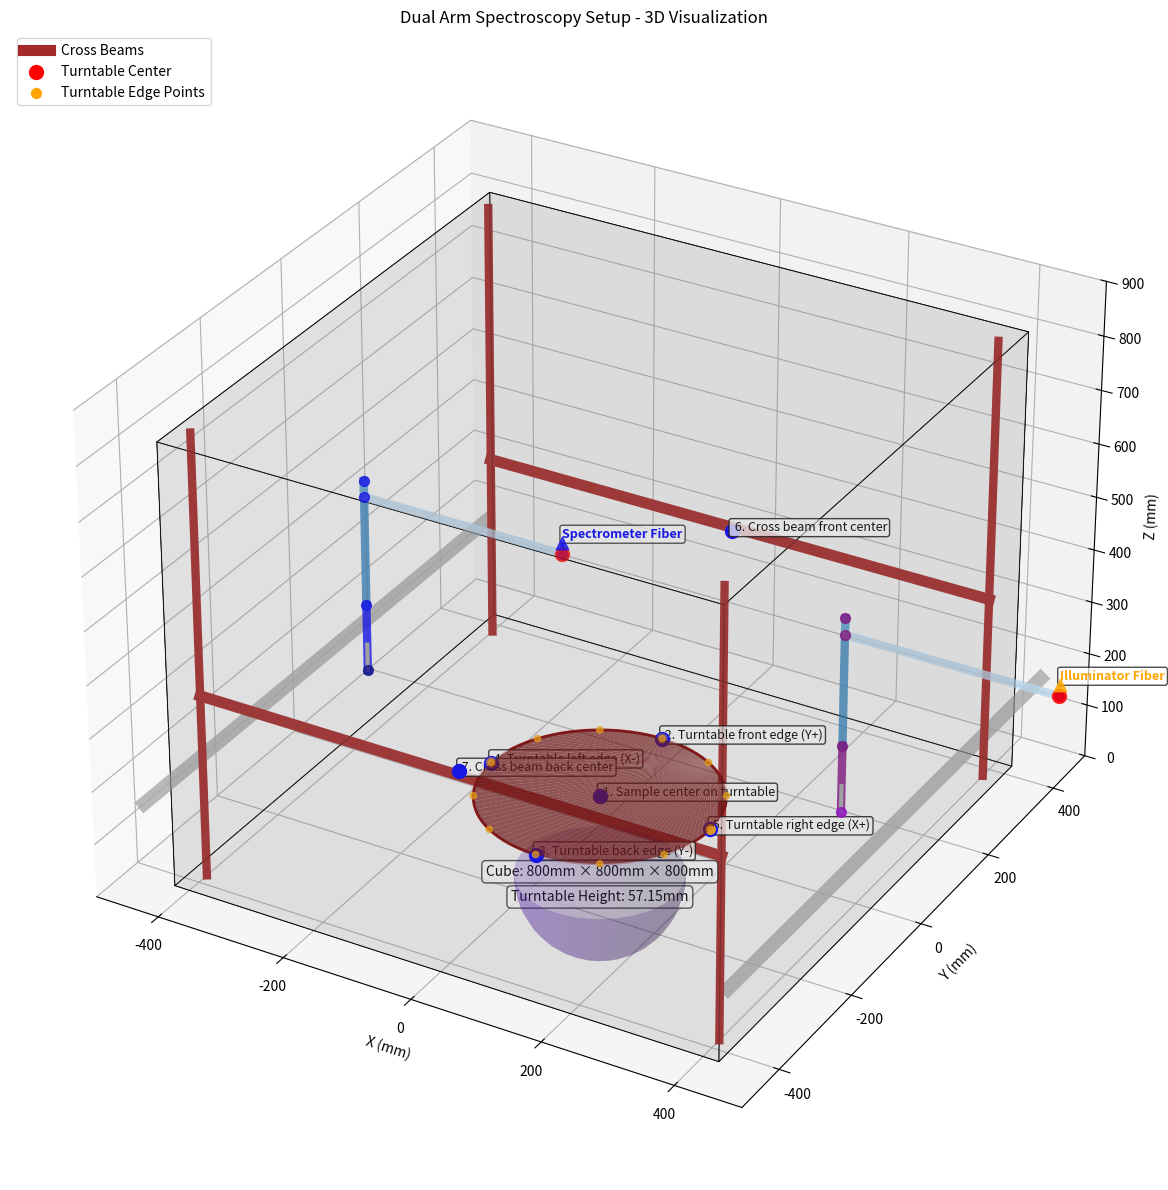

This chart was generated by the following Python code:
#!/usr/bin/env python3
"""
3D Visualization for Dual Arm Spectroscopy Setup
Visualizes the cube geometry, arm positions, and calibration points
Enhanced with detailed 5-DOF arm kinematics and fiber optics modeling
"""

import numpy as np
import matplotlib.pyplot as plt
from mpl_toolkits.mplot3d import Axes3D
from mpl_toolkits.mplot3d.art3d import Poly3DCollection
import json
from typing import List, Tuple, Dict, Any, Optional

# --- GEOMETRIC CONSTANTS ---
CUBE_SIZE = 800  # mm inner dimension
CUBE_HALF = CUBE_SIZE / 2
TURN_TABLE_HEIGHT = 57.15  # mm above cube bottom
TURN_TABLE_RADIUS = 174.625  # mm
ARM_MOUNT_HEIGHT = 165.1  # mm above cube bottom
CROSS_BEAM_HEIGHT = 342.85  # mm above cube bottom

# Approximate arm mounting positions (will be refined through calibration)
LEFT_ARM_X = -374.6  # mm (exact mounting position)
RIGHT_ARM_X = 374.6  # mm (exact mounting position)

# World coordinate system definition
WORLD_ORIGIN = np.array([0, 0, TURN_TABLE_HEIGHT])  # Center of sample

# Arm dimensions (RoArm-M3 Pro specs)
ARM_DIMENSIONS = {
    'base_height': 126.01,
    'arm1_length': 236.82,
    'pivot_length': 30.0,
    'arm2_length': 316.15
}


class ArmKinematicsModel:
    """Handles the kinematic modeling of 5-DOF robotic arms"""

    def __init__(self, arm_type="left", base_position=(0, 0, 0)):
        self.arm_type = arm_type
        self.base_position = np.array(base_position, dtype=float)

        # Arm dimensions (mm) - updated to match RoArm-M3 Pro specs
        self.arm_dimensions = ARM_DIMENSIONS.copy()

        # Joint lengths (segments between joints)
        self.joint_lengths = [
            self.arm_dimensions['base_height'],
            self.arm_dimensions['arm1_length'],
            self.arm_dimensions['pivot_length'],
            self.arm_dimensions['arm2_length']
        ]

        # Current joint angles (radians)
        self.joint_angles = [0.0] * 5

        # End effector position
        self.end_effector = np.array([0.0, 0.0, 0.0])

        # Arm segments for visualization
        self.segments = []

        # Gripper state
        self.gripper_closed = False

    def set_joint_angles(self, angles):
        """Set joint angles and update end effector position"""
        if len(angles) != 5:
            raise ValueError("Must provide exactly 5 joint angles")

        self.joint_angles = angles
        self._calculate_end_effector()

    def _calculate_end_effector(self):
        """Calculate end effector position using forward kinematics"""
        # Initialize with base position
        current_pos = self.base_position.copy()

        # Apply transformations based on arm type
        if self.arm_type == "left":
            # Left arm faces right (positive X direction)
            base_axis = np.array([0, 0, 1])  # Base rotates around Z
            shoulder_axis = np.array([0, 1, 0])  # Shoulder rotates around Y
            elbow_axis = np.array([0, 1, 0])  # Elbow rotates around Y
            wrist1_axis = np.array([1, 0, 0])  # Wrist1 rotates around X
            wrist2_axis = np.array([0, 0, 1])  # Wrist2 rotates around Z
        else:  # right arm
            # Right arm faces left (negative X direction)
            base_axis = np.array([0, 0, 1])  # Base rotates around Z
            shoulder_axis = np.array([0, 1, 0])  # Shoulder rotates around Y
            elbow_axis = np.array([0, 1, 0])  # Elbow rotates around Y
            wrist1_axis = np.array([1, 0, 0])  # Wrist1 rotates around X
            wrist2_axis = np.array([0, 0, 1])  # Wrist2 rotates around Z

        # Apply rotations and translations sequentially
        segments = [current_pos.copy()]

        # Joint 1: Base rotation (around Z axis)
        rot_matrix = self._rotation_matrix(base_axis, self.joint_angles[0])
        current_pos += rot_matrix @ np.array([0, 0, self.joint_lengths[0]])
        segments.append(current_pos.copy())

        # Joint 2: Shoulder rotation (around Y axis)
        rot_matrix = self._rotation_matrix(shoulder_axis, self.joint_angles[1])
        current_pos += rot_matrix @ np.array([self.joint_lengths[1], 0, 0])
        segments.append(current_pos.copy())

        # Joint 3: Elbow rotation (around Y axis)
        rot_matrix = self._rotation_matrix(elbow_axis, self.joint_angles[2])
        current_pos += rot_matrix @ np.array([self.joint_lengths[2], 0, 0])
        segments.append(current_pos.copy())

        # Joint 4: Wrist1 rotation (around X axis)
        rot_matrix = self._rotation_matrix(wrist1_axis, self.joint_angles[3])
        current_pos += rot_matrix @ np.array([self.joint_lengths[3], 0, 0])
        segments.append(current_pos.copy())

        # Joint 5: Wrist2 rotation (no translation, just orientation)
        segments.append(current_pos.copy())

        self.end_effector = current_pos
        self.segments = segments

    def _rotation_matrix(self, axis, angle):
        """Create rotation matrix around arbitrary axis"""
        c = np.cos(angle)
        s = np.sin(angle)
        t = 1 - c
        x, y, z = axis

        return np.array([
            [t * x * x + c, t * x * y - z * s, t * x * z + y * s],
            [t * x * y + z * s, t * y * y + c, t * y * z - x * s],
            [t * x * z - y * s, t * y * z + x * s, t * z * z + c]
        ])

    def get_segments(self):
        """Get all arm segments as numpy array for visualization"""
        return np.array(self.segments)

    def get_end_effector(self):
        """Get end effector position"""
        return self.end_effector.copy()

    def toggle_gripper(self):
        """Toggle gripper state"""
        self.gripper_closed = not self.gripper_closed
        return self.gripper_closed


def create_cube_vertices() -> np.ndarray:
    """Create vertices of the cube"""
    # Outer dimensions including extrusion thickness
    half_width = 423.55  # 847.1mm / 2

    vertices = np.array([
        [-half_width, -half_width, 0],  # 0: bottom-back-left
        [half_width, -half_width, 0],  # 1: bottom-back-right
        [half_width, half_width, 0],  # 2: bottom-front-right
        [-half_width, half_width, 0],  # 3: bottom-front-left
        [-half_width, -half_width, 825.5],  # 4: top-back-left
        [half_width, -half_width, 825.5],  # 5: top-back-right
        [half_width, half_width, 825.5],  # 6: top-front-right
        [-half_width, half_width, 825.5]  # 7: top-front-left
    ])
    return vertices


def create_cube_faces(vertices: np.ndarray) -> List[List[int]]:
    """Define the faces of the cube"""
    faces = [
        [0, 1, 2, 3],  # bottom face
        [4, 5, 6, 7],  # top face
        [0, 1, 5, 4],  # back face
        [2, 3, 7, 6],  # front face
        [0, 3, 7, 4],  # left face
        [1, 2, 6, 5]  # right face
    ]
    return faces


def create_turntable_points() -> Tuple[np.ndarray, np.ndarray]:
    """Create points on the turntable for visualization"""
    # Center point
    center = np.array([[0, 0, TURN_TABLE_HEIGHT]])

    # Edge points (cardinal directions)
    edge_points = np.array([
        [0, TURN_TABLE_RADIUS, TURN_TABLE_HEIGHT],  # front
        [TURN_TABLE_RADIUS, 0, TURN_TABLE_HEIGHT],  # right
        [0, -TURN_TABLE_RADIUS, TURN_TABLE_HEIGHT],  # back
        [-TURN_TABLE_RADIUS, 0, TURN_TABLE_HEIGHT]  # left
    ])

    # Additional points around the turntable perimeter
    perimeter_angles = np.linspace(0, 2 * np.pi, 12, endpoint=False)
    perimeter_points = np.array([
        [TURN_TABLE_RADIUS * np.cos(angle),
         TURN_TABLE_RADIUS * np.sin(angle),
         TURN_TABLE_HEIGHT]
        for angle in perimeter_angles
    ])

    return center, edge_points, perimeter_points


def create_shared_reference_points() -> List[Tuple[str, np.ndarray]]:
    """Create the 7 shared reference points that both arms can reach"""
    shared_points = [
        ("Sample center on turntable", np.array([0, 0, TURN_TABLE_HEIGHT])),
        ("Turntable front edge (Y+)", np.array([0, TURN_TABLE_RADIUS, TURN_TABLE_HEIGHT])),
        ("Turntable back edge (Y-)", np.array([0, -TURN_TABLE_RADIUS, TURN_TABLE_HEIGHT])),
        ("Turntable left edge (X-)", np.array([-TURN_TABLE_RADIUS, 0, TURN_TABLE_HEIGHT])),
        ("Turntable right edge (X+)", np.array([TURN_TABLE_RADIUS, 0, TURN_TABLE_HEIGHT])),
        ("Cross beam front center", np.array([0, CUBE_HALF - 30, CROSS_BEAM_HEIGHT])),
        ("Cross beam back center", np.array([0, -(CUBE_HALF - 30), CROSS_BEAM_HEIGHT]))
    ]
    return shared_points


def plot_arm_model(ax, arm_model, color='blue', alpha=1.0):
    """Plot a robotic arm model"""
    segments = arm_model.get_segments()

    if len(segments) < 2:
        return

    # Draw each segment with different colors for joints
    segment_colors = [
        color,  # Base to shoulder
        plt.cm.Blues(0.7),  # Shoulder to elbow
        plt.cm.Blues(0.5),  # Elbow to wrist1
        plt.cm.Blues(0.3),  # Wrist1 to wrist2
        color  # Wrist2 to end effector
    ]

    # Draw arm segments
    for i in range(len(segments) - 1):
        start = segments[i]
        end = segments[i + 1]

        # Skip zero-length segments (wrist2 rotation)
        if np.allclose(start, end):
            continue

        ax.plot([start[0], end[0]],
                [start[1], end[1]],
                [start[2], end[2]],
                color=segment_colors[i],
                linewidth=6,
                alpha=alpha)

    # Draw joints as spheres
    for i, point in enumerate(segments):
        base_color = 'darkblue' if color == 'blue' else 'darkviolet'
        ax.scatter(point[0], point[1], point[2],
                   color=base_color if i == 0 else color,
                   s=50, alpha=alpha)

    # Draw end effector
    end_effector = segments[-1]
    ax.scatter(end_effector[0], end_effector[1], end_effector[2],
               color='red', s=100, alpha=alpha, marker='o')

    # Draw fiber optic attachments
    draw_fiber_attachments(ax, end_effector, arm_model.arm_type, alpha)


def draw_fiber_attachments(ax, end_effector, arm_type, alpha=1.0):
    """Draw fiber optic attachments on the end effector"""
    x, y, z = end_effector

    # Spectrometer fiber (left arm) or illuminator fiber (right arm)
    fiber_offset = np.array([0, 0, 20])  # 20mm above end effector
    fiber_pos = end_effector + fiber_offset

    if arm_type == "left":
        color = 'blue'
        label = 'Spectrometer Fiber'
    else:
        color = 'orange'
        label = 'Illuminator Fiber'

    # Draw fiber
    ax.plot([x, fiber_pos[0]],
            [y, fiber_pos[1]],
            [z, fiber_pos[2]],
            color=color, linewidth=3, alpha=alpha)

    # Draw fiber tip
    ax.scatter(fiber_pos[0], fiber_pos[1], fiber_pos[2],
               color=color, s=80, alpha=alpha, marker='^')

    # Add label
    ax.text(fiber_pos[0], fiber_pos[1], fiber_pos[2] + 10,
            label, color=color, fontsize=9, weight='bold',
            bbox=dict(boxstyle="round,pad=0.2", facecolor="white", alpha=0.7))


def plot_3d_setup():
    """Create 3D visualization of the setup"""
    fig = plt.figure(figsize=(16, 12))
    ax = fig.add_subplot(111, projection='3d')

    # Create cube
    cube_vertices = create_cube_vertices()
    cube_faces = create_cube_faces(cube_vertices)

    # Plot cube faces
    cube_verts = [cube_vertices[face] for face in cube_faces]
    cube_collection = Poly3DCollection(cube_verts, alpha=0.1, facecolor='gray', edgecolor='black')
    ax.add_collection3d(cube_collection)

    # Plot cube edges
    for face in cube_faces:
        face_vertices = cube_vertices[face]
        face_vertices = np.append(face_vertices, [face_vertices[0]], axis=0)  # Close the loop
        ax.plot(face_vertices[:, 0], face_vertices[:, 1], face_vertices[:, 2], 'k-', linewidth=0.5)

    # Draw horizontal structural supports at arm mounting height (wrapping around exterior)
    support_y = np.array([-450, 450])  # Extended beyond cube for visual effect
    support_z = np.array([ARM_MOUNT_HEIGHT, ARM_MOUNT_HEIGHT])

    # Left support (wrapping around exterior)
    left_support_x = np.array([-450, -450])
    ax.plot(left_support_x, support_y, support_z, 'darkgray', linewidth=10, alpha=0.8)

    # Right support (wrapping around exterior)
    right_support_x = np.array([450, 450])
    ax.plot(right_support_x, support_y, support_z, 'darkgray', linewidth=10, alpha=0.8)

    # Front and back vertical supports for cross beams
    beam_x_positions = [-400, 400]  # At cube edges
    beam_z_positions = [0, 825.5]  # From bottom to top

    for x_pos in beam_x_positions:
        # Vertical supports
        ax.plot([x_pos, x_pos], [CUBE_HALF - 20, CUBE_HALF - 20], beam_z_positions, 'brown', linewidth=6)
        ax.plot([x_pos, x_pos], [-(CUBE_HALF - 20), -(CUBE_HALF - 20)], beam_z_positions, 'brown', linewidth=6)

    # Draw cross beams
    # Front cross beam (connecting vertical supports)
    front_beam_x = np.array([-400, 400])
    front_beam_y = np.array([CUBE_HALF - 20, CUBE_HALF - 20])  # Slightly in front of cube face
    front_beam_z = np.array([CROSS_BEAM_HEIGHT, CROSS_BEAM_HEIGHT])
    ax.plot(front_beam_x, front_beam_y, front_beam_z, 'brown', linewidth=8, label='Cross Beams')

    # Back cross beam (connecting vertical supports)
    back_beam_x = np.array([-400, 400])
    back_beam_y = np.array([-(CUBE_HALF - 20), -(CUBE_HALF - 20)])
    back_beam_z = np.array([CROSS_BEAM_HEIGHT, CROSS_BEAM_HEIGHT])
    ax.plot(back_beam_x, back_beam_y, back_beam_z, 'brown', linewidth=8)

    # Create turntable
    center, edge_points, perimeter_points = create_turntable_points()

    # Plot turntable center
    ax.scatter(center[:, 0], center[:, 1], center[:, 2], c='red', s=100, label='Turntable Center')

    # Plot turntable edge points
    ax.scatter(edge_points[:, 0], edge_points[:, 1], edge_points[:, 2],
               c='orange', s=50, label='Turntable Edge Points')

    # Plot turntable perimeter
    ax.scatter(perimeter_points[:, 0], perimeter_points[:, 1], perimeter_points[:, 2],
               c='orange', s=20, alpha=0.7)

    # Draw filled turntable (dark shaded)
    theta = np.linspace(0, 2 * np.pi, 100)
    turntable_x = TURN_TABLE_RADIUS * np.cos(theta)
    turntable_y = TURN_TABLE_RADIUS * np.sin(theta)
    turntable_z = np.full_like(turntable_x, TURN_TABLE_HEIGHT)

    # Create filled turntable surface
    ax.plot_trisurf(turntable_x, turntable_y, turntable_z, color='darkred', alpha=0.7)

    # Draw turntable edge
    ax.plot(turntable_x, turntable_y, turntable_z, 'darkred', linewidth=2)

    # Create shared reference points
    shared_points = create_shared_reference_points()
    shared_coords = np.array([point[1] for point in shared_points])

    # Plot shared reference points with numbers
    for i, (desc, coord) in enumerate(shared_points):
        ax.scatter(coord[0], coord[1], coord[2], c='blue', s=100)
        ax.text(coord[0], coord[1], coord[2], f' {i + 1}. {desc}', fontsize=9,
                bbox=dict(boxstyle="round,pad=0.2", facecolor="white", alpha=0.8))

    # Create arm models
    left_arm_model = ArmKinematicsModel("left", (LEFT_ARM_X, 0, ARM_MOUNT_HEIGHT))
    right_arm_model = ArmKinematicsModel("right", (RIGHT_ARM_X, 0, ARM_MOUNT_HEIGHT))

    # Set neutral joint angles: both arms folded vertically over sample center
    # Left arm (X=-374.6): must reach to (0,0,57.15)
    # Joint angles: base=0°, shoulder=-90° (down), elbow=+90° (fold back), wrist1=-90° (point down)
    left_arm_model.set_joint_angles([0, -np.pi/2, np.pi/2, -np.pi/2, 0])

    # Right arm (X=+374.6): must reach to (0,0,57.15)
    # Same joint configuration — symmetric inward fold
    right_arm_model.set_joint_angles([0, -np.pi/2, np.pi/2, -np.pi/2, 0])

    # Plot arm models
    plot_arm_model(ax, left_arm_model, 'blue', 0.8)
    plot_arm_model(ax, right_arm_model, 'purple', 0.8)

    # Draw arm reach zones — now tight vertical cylinders over sample
    # Left arm: cone centered at (0, 0, 57.15), pointing downward
    center_x = 0
    center_y = 0
    center_z = TURN_TABLE_HEIGHT

    # Cone centered above sample, pointing down — radius 100mm max
    r_max = 120  # mm (conservative reach radius from center)
    h_max = 150  # mm (max vertical drop from arm base)

    theta = np.linspace(0, 2*np.pi, 30)
    phi = np.linspace(np.pi/2, np.pi, 15)  # Only downward hemisphere

    # Left arm cone: centered at sample, origin offset by base position
    left_base_x = LEFT_ARM_X
    # Map cone in local space centered at (0,0,THT)
    X = np.outer(np.cos(theta), np.sin(phi)) * r_max
    Y = np.outer(np.sin(theta), np.sin(phi)) * r_max
    Z = np.outer(np.ones_like(theta), np.cos(phi)) * h_max

    # Shift cone to be centered on sample, then offset base position
    X = center_x + X
    Y = center_y + Y
    Z = center_z + Z - h_max  # Start from base height down

    ax.plot_surface(X, Y, Z, alpha=0.12, color='blue', shade=True)

    # Right arm cone — identical
    ax.plot_surface(X, Y, Z, alpha=0.12, color='purple', shade=True)

    # Connect arm bases to vertical supports
    ax.plot([LEFT_ARM_X, LEFT_ARM_X], [0, 0], [ARM_MOUNT_HEIGHT, ARM_MOUNT_HEIGHT + 50], 'darkgray', linewidth=3)
    ax.plot([RIGHT_ARM_X, RIGHT_ARM_X], [0, 0], [ARM_MOUNT_HEIGHT, ARM_MOUNT_HEIGHT + 50], 'darkgray', linewidth=3)

    # Set labels and title
    ax.set_xlabel('X (mm)')
    ax.set_ylabel('Y (mm)')
    ax.set_zlabel('Z (mm)')
    ax.set_title('Dual Arm Spectroscopy Setup - 3D Visualization')

    # Set equal aspect ratio
    ax.set_xlim([-500, 500])
    ax.set_ylim([-500, 500])
    ax.set_zlim([0, 900])

    # Add legend
    ax.legend(loc='upper left', bbox_to_anchor=(0, 1))

    # Add text annotations for key dimensions
    ax.text(0, 0, -100, f'Cube: {CUBE_SIZE}mm × {CUBE_SIZE}mm × {CUBE_SIZE}mm',
            ha='center', fontsize=10, bbox=dict(boxstyle="round,pad=0.3", facecolor="white", alpha=0.7))
    ax.text(0, 0, -150, f'Turntable Height: {TURN_TABLE_HEIGHT}mm',
            ha='center', fontsize=10, bbox=dict(boxstyle="round,pad=0.3", facecolor="white", alpha=0.7))

    # Show the plot
    plt.tight_layout()
    plt.show()


def print_geometry_summary():
    """Print a summary of the geometry"""
    print("\n" + "=" * 60)
    print("DUAL ARM SPECTROSCOPY SETUP - GEOMETRY SUMMARY")
    print("=" * 60)

    print(f"Cube Dimensions: {CUBE_SIZE}mm × {CUBE_SIZE}mm × {CUBE_SIZE}mm (inner)")
    print(f"Turntable Height: {TURN_TABLE_HEIGHT}mm above cube bottom")
    print(f"Turntable Radius: {TURN_TABLE_RADIUS}mm")
    print(f"Arm Mounting Height: {ARM_MOUNT_HEIGHT}mm above cube bottom")
    print(f"Cross Beam Height: {CROSS_BEAM_HEIGHT}mm above cube bottom")

    print("\nWorld Coordinate System:")
    print("  Origin (0,0,0): Center of sample on turntable")
    print("  X-axis: Left (-) / Right (+)")
    print("  Y-axis: Back (-) / Front (+)")
    print("  Z-axis: Vertical (up +)")

    print(f"\nArm Mounting Positions:")
    print(f"  Spectrometer Arm: X = {LEFT_ARM_X}mm, Y = 0mm, Z = {ARM_MOUNT_HEIGHT}mm")
    print(f"  Illuminator Arm: X = {RIGHT_ARM_X}mm, Y = 0mm, Z = {ARM_MOUNT_HEIGHT}mm")

    print(f"\nArm Specifications (RoArm-M3 Pro):")
    print(f"  Base Height: {ARM_DIMENSIONS['base_height']}mm")
    print(f"  Arm1 Length: {ARM_DIMENSIONS['arm1_length']}mm")
    print(f"  Pivot Length: {ARM_DIMENSIONS['pivot_length']}mm")
    print(f"  Arm2 Length: {ARM_DIMENSIONS['arm2_length']}mm")
    print(f"  Total Reach: {sum(ARM_DIMENSIONS.values())}mm")

    print(f"\nShared Reference Points (7 points both arms can reach):")
    shared_points = create_shared_reference_points()
    for i, (desc, coord) in enumerate(shared_points):
        print(f"  {i + 1:2d}. {desc}: ({coord[0]:.1f}, {coord[1]:.1f}, {coord[2]:.1f}) mm")

    print("\n" + "=" * 60)


if __name__ == "__main__":
    # Print geometry summary
    print_geometry_summary()

    # Create 3D visualization
    print("\nGenerating 3D visualization...")
    plot_3d_setup()

    print("\n3D visualization complete!")
    print("Blue/purple arms: 5-DOF robotic arms with kinematic modeling")
    print("Red end effectors: Arm end points")
    print("Blue/orange pyramids: Spectrometer/illuminator fiber optics")
    print("Blue numbered points: Shared reference points (both arms can reach)")
    print("Red filled circle: Turntable center (world origin)")
    print("Blue/purple transparent surfaces: Arm reach zones (focused vertically over sample)")
    print("Brown beams: Cross beams connecting vertical supports")
    print("Dark gray bars: Horizontal structural supports at arm mounting height")